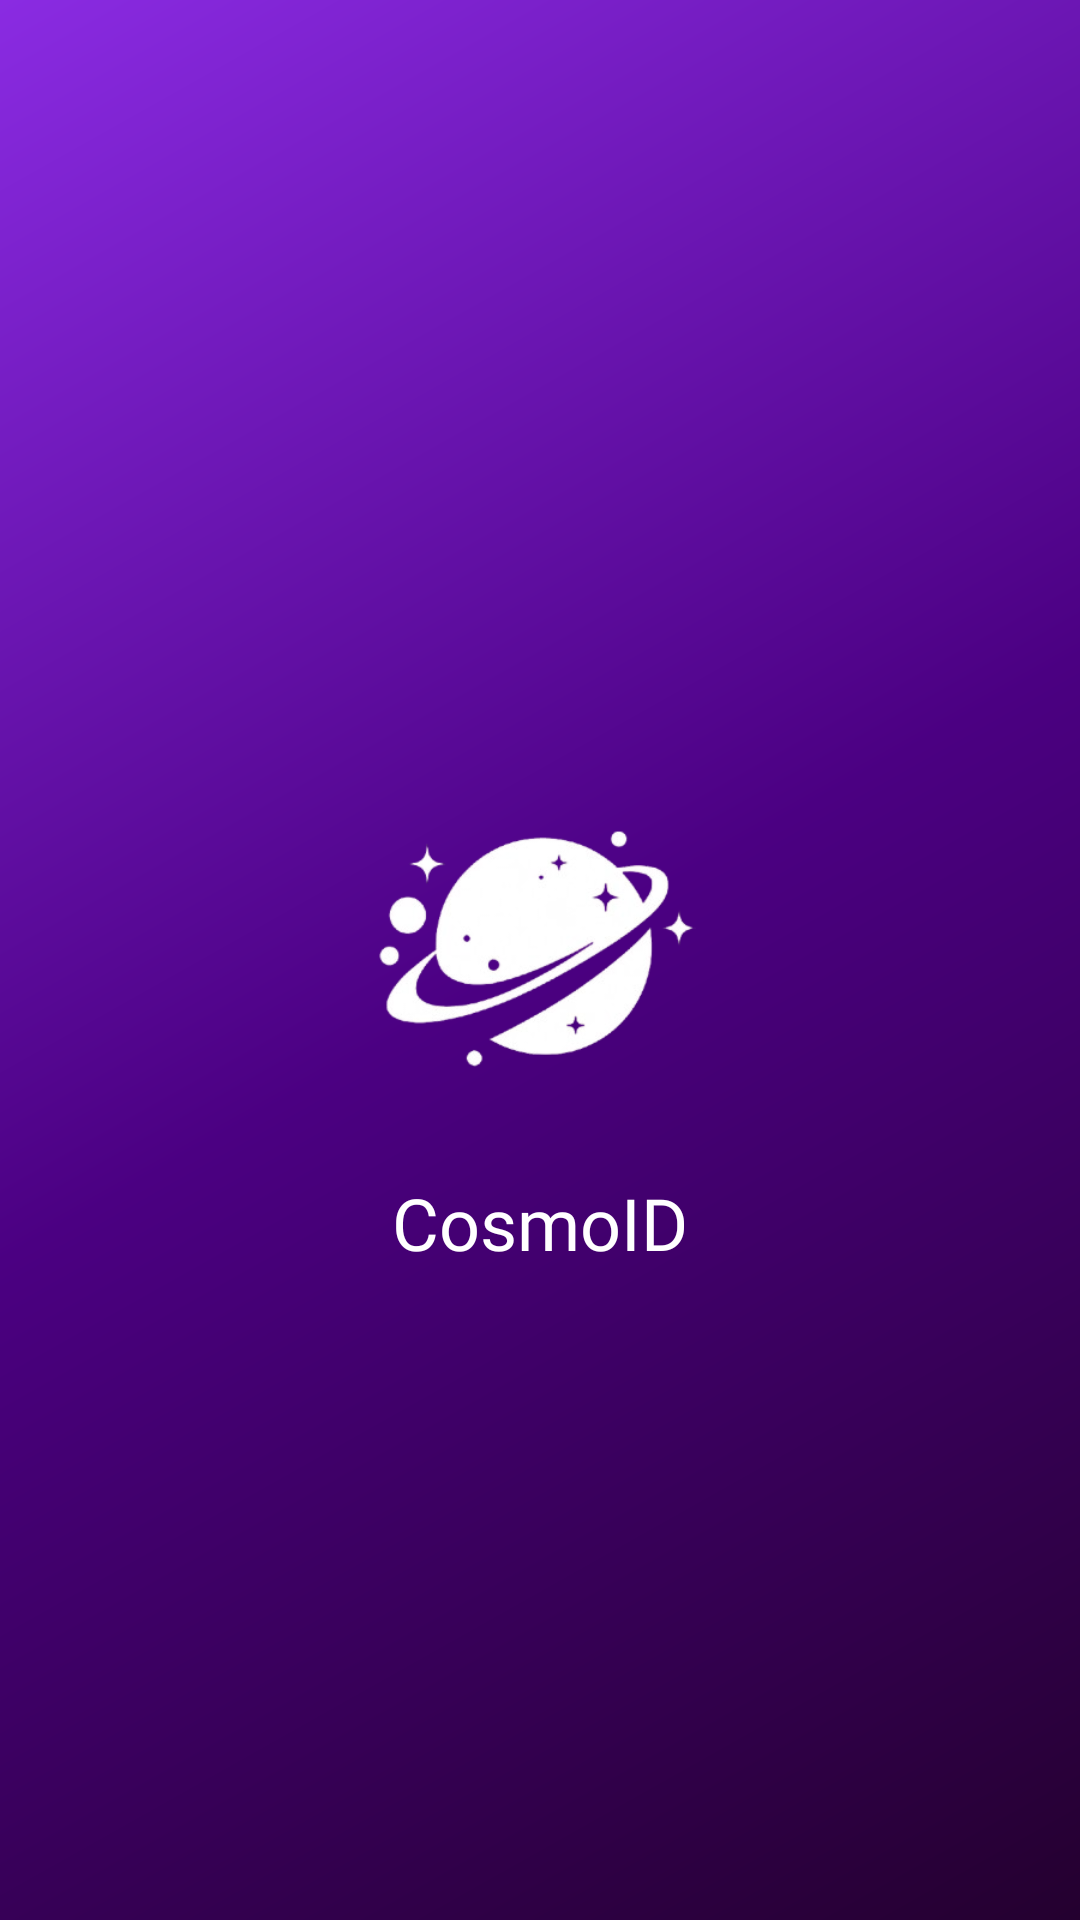

Layout XML and referenced resources for this Android screen:
<!-- AndroidManifest.xml: application theme Theme.MEDesafio -->
<!-- res/layout/activity_splash.xml -->
<?xml version="1.0" encoding="utf-8"?>
<LinearLayout xmlns:android="http://schemas.android.com/apk/res/android"
    android:orientation="vertical"
    android:gravity="center"
    android:background="@drawable/universe_background"
    android:layout_width="match_parent"
    android:layout_height="match_parent">

    <ImageView
        android:src="@mipmap/logo_transparent"
        android:layout_width="200dp"
        android:layout_height="200dp"
        android:contentDescription="@string/app_logo" />

    <TextView
        android:text="@string/app_logo"
        android:layout_marginTop="-25dp"
        android:fontFamily="@font/quicksand_semibold"
        android:textSize="24sp"
        android:textColor="@color/white"
        android:layout_width="wrap_content"
        android:layout_height="wrap_content"/>
</LinearLayout>
<!-- resources referenced by this layout -->
<resources>
  <color name="white">#FFFFFFFF</color>
  <!-- drawable universe_background (drawable) -->
  <shape xmlns:android="http://schemas.android.com/apk/res/android"
      android:shape="rectangle">
  
      <gradient
          android:type="linear"
          android:angle="135"
          android:startColor="@color/darkPurple"
          android:centerColor="@color/purple"
          android:endColor="@color/lightPurple"
          android:dither="true" />
  </shape>
  <!-- mipmap logo_transparent: webp bitmap (mipmap-xxxhdpi, 19034 bytes) -->
  <string name="app_logo">CosmoID</string>
  <style name="Theme.MEDesafio" parent="Base.Theme.MEDesafio" />
  <color name="darkPurple">#24002F</color>
  <color name="purple">#4B0082</color>
  <color name="lightPurple">#8A2BE2</color>
  <style name="Base.Theme.MEDesafio" parent="Theme.Material3.DayNight.NoActionBar">
          
          
          <item name="android:windowIsTranslucent">true</item>
      </style>
</resources>
